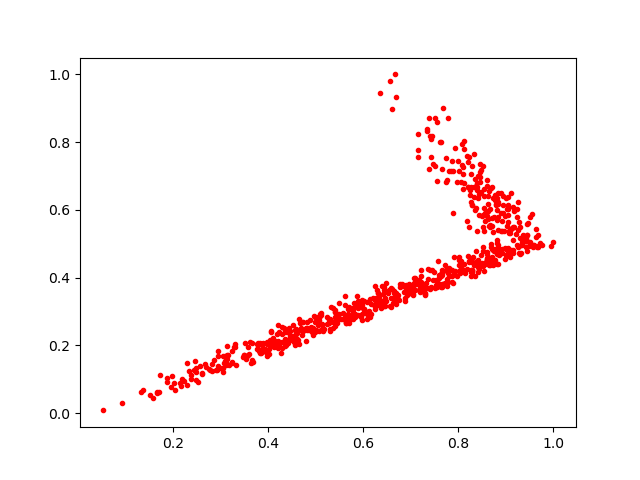

The file beside this chart, header and first rows:
0.90647465, 0.533162
0.8715, 0.669
0.4369, 0.2173
0.861, 0.4705
0.3979, 0.1682
0.9681, 0.4929
0.3132, 0.1589
0.8444, 0.7347
0.905, 0.5637
0.8696, 0.5769
0.8547, 0.4204
0.8763, 0.4833
0.6316, 0.3242
0.243, 0.1265
0.9218, 0.5295
0.7801, 0.7142
0.7685, 0.3818
0.5966, 0.2931
0.389, 0.191
0.5955, 0.2843
0.8794, 0.6138
0.6241, 0.3348
0.4104, 0.1996
0.7795, 0.4037
0.6674, 0.3457
0.8666, 0.4397
0.8608, 0.453
0.9233, 0.5786
0.8641, 0.4433
0.5303, 0.2474
0.7622, 0.4036
0.6975, 0.3791
0.6428, 0.3639
0.9159, 0.5974
0.2325, 0.1232
0.7392, 0.8177
0.8086, 0.6605
0.8524, 0.4356
0.9036, 0.4709
0.3111, 0.1413
0.8395, 0.5391
0.8002, 0.7156
0.7858, 0.7431
0.7063, 0.3849
0.8725, 0.4379
0.4118, 0.206
0.4018, 0.1898
0.4657, 0.2454
0.8735, 0.4806
0.9365, 0.5261
0.7289, 0.3529
0.933, 0.4958
0.8042, 0.4127
0.3119, 0.1707
0.7154, 0.8237
0.86, 0.6877
0.4425, 0.2509
0.3974, 0.2047
0.6709, 0.3452
0.8524, 0.7285
0.886, 0.4852
... 660 more rows
